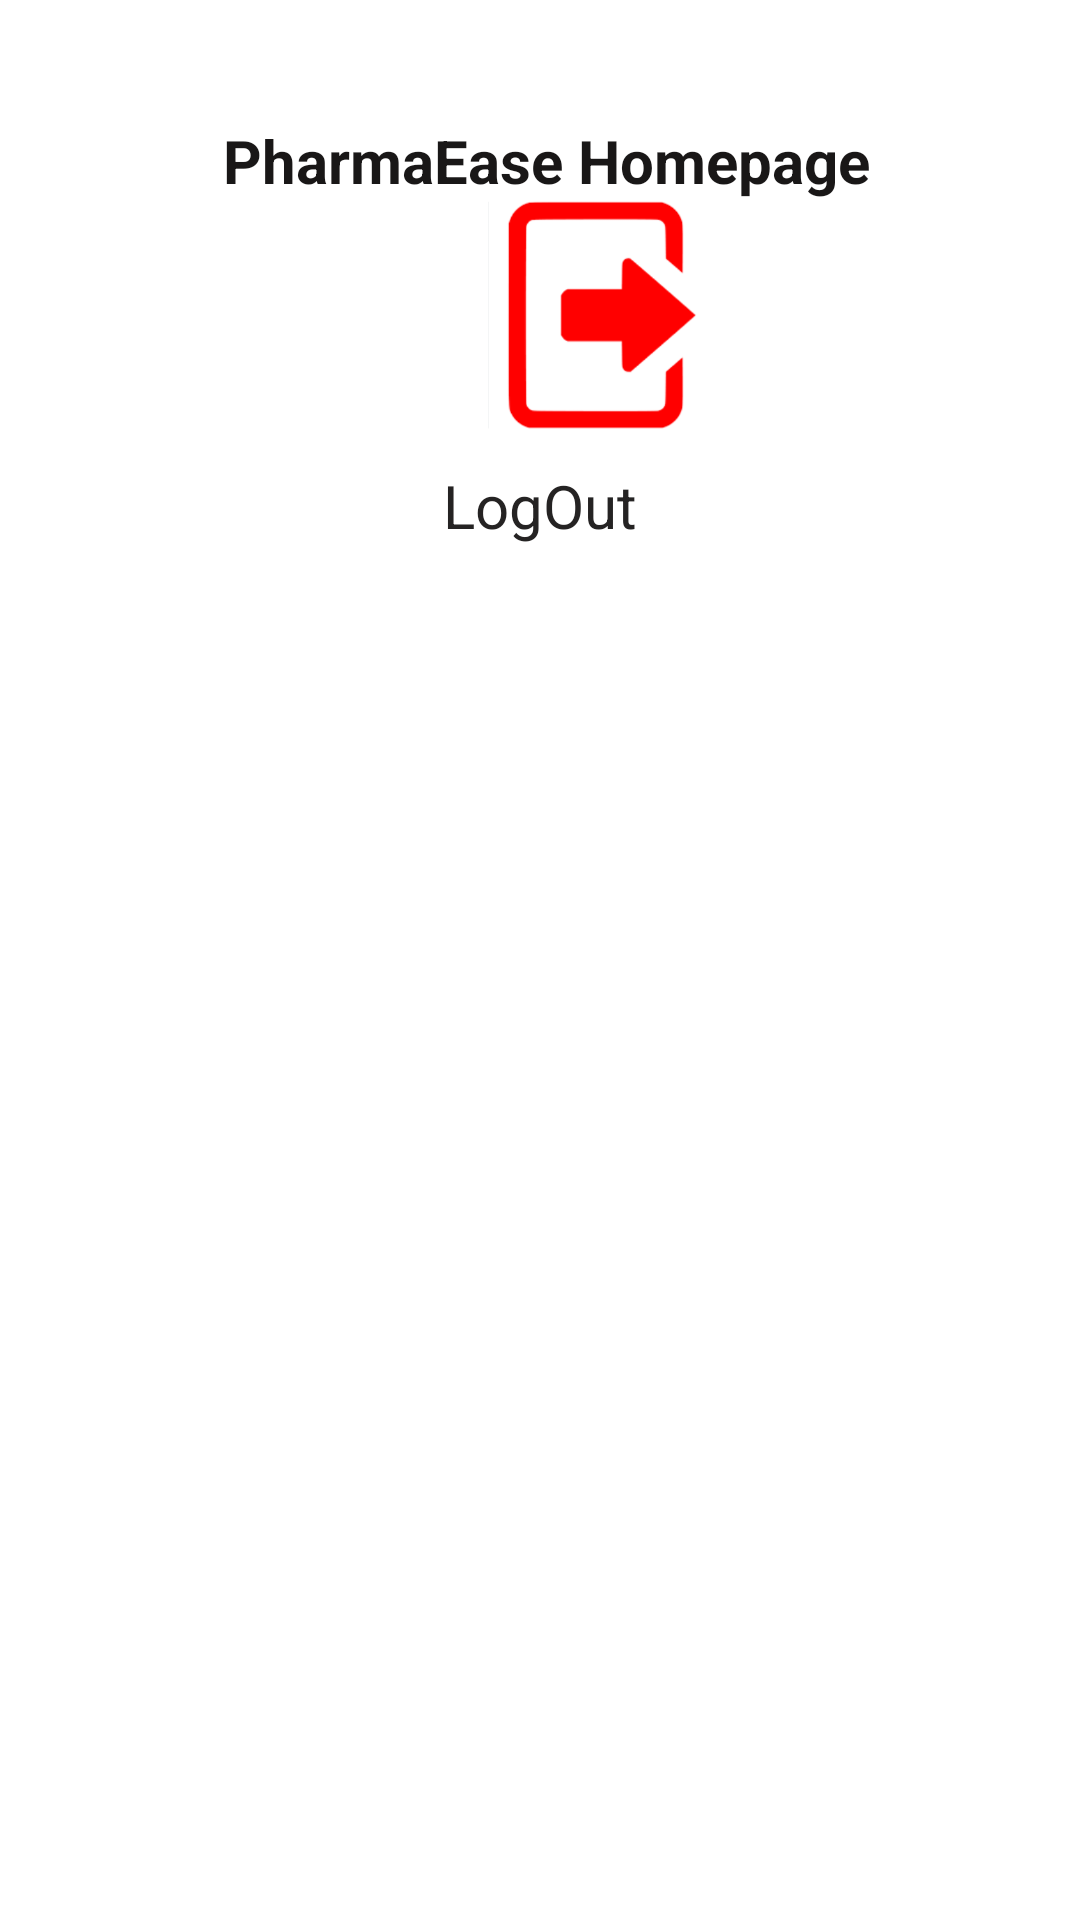

This screen was rendered from an Android layout file. Write that file and the resources it references.
<!-- AndroidManifest.xml: application theme Theme.PharmaEase20 -->
<!-- res/layout/activity_home_page.xml -->
<LinearLayout xmlns:android="http://schemas.android.com/apk/res/android"
    xmlns:app="http://schemas.android.com/apk/res-auto"
    xmlns:tools="http://schemas.android.com/tools"
    android:id="@+id/main"
    android:layout_width="match_parent"
    android:layout_height="match_parent"
    android:orientation="vertical"
    android:background="@color/white"
    tools:context=".HomePageActivity">

    <TextView
        android:id="@+id/textView"
        android:layout_width="match_parent"
        android:layout_height="wrap_content"
        android:layout_marginStart="4dp"
        android:layout_marginTop="40dp"
        android:gravity="center"
        android:text="PharmaEase Homepage"
        android:textSize="20sp"
        android:textColor="#191717"
        android:textStyle="bold" />
    <ImageButton
        android:id="@+id/btn_log_out_homepage"
        android:layout_width="100dp"
        android:layout_height="80dp"
        android:layout_marginLeft="150dp"
        android:background="@android:color/transparent"
        android:scaleType="centerInside"
        android:src="@drawable/log_out_icon"
        android:contentDescription="Log Out" />

    <TextView
        android:layout_width="wrap_content"
        android:layout_height="wrap_content"
        android:text="LogOut"
        android:textColor="#252323"
        android:textSize="20sp"
        android:layout_gravity="center_horizontal"
        android:paddingTop="8dp"/>



    

    <ListView
        android:id="@+id/listViewMedicines"
        android:layout_width="match_parent"
        android:layout_height="wrap_content"
        android:layout_marginTop="20dp"
        android:divider="@android:color/darker_gray"
        android:dividerHeight="1dp" />



</LinearLayout>
<!-- resources referenced by this layout -->
<resources>
  <!-- drawable log_out_icon: png bitmap (drawable, 10394 bytes) -->
  <style name="Theme.PharmaEase20" parent="Theme.MaterialComponents.DayNight.NoActionBar">
          
          <item name="colorPrimary">@color/purple_500</item>
          <item name="colorPrimaryVariant">@color/purple_700</item>
          <item name="colorOnPrimary">@color/white</item>
          
          <item name="colorSecondary">@color/teal_200</item>
          <item name="colorSecondaryVariant">@color/teal_700</item>
          <item name="colorOnSecondary">@color/black</item>
          
          <item name="android:statusBarColor">?attr/colorPrimaryVariant</item>
          
      </style>
  <!-- not gathered from this repository: default colours our renderer supplied (Android Studio template values) -->
  <color name="purple_500">#FF6200EE</color>
  <color name="purple_700">#FF3700B3</color>
  <color name="teal_200">#FF03DAC5</color>
  <color name="teal_700">#FF018786</color>
  <color name="black">#FF000000</color>
  <color name="white">#FFFFFFFF</color>
</resources>
